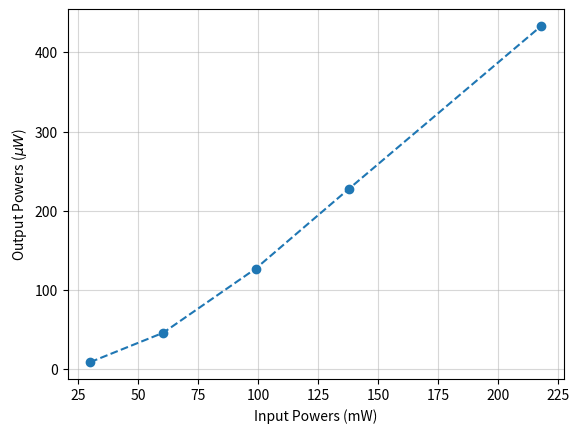

Here is the Python script that generated this plot:
import numpy as np
import matplotlib.pyplot as plt

input_powers = [29.9,60.4,99,138,218]
output_powers = [8.9,46,127,228,433]

plt.plot(input_powers,output_powers,marker='o',ls='--')
plt.xlabel("Input Powers (mW)")
plt.ylabel(r"Output Powers ($\mu W$)")
plt.grid(which='major',alpha=0.5)

plt.show()
